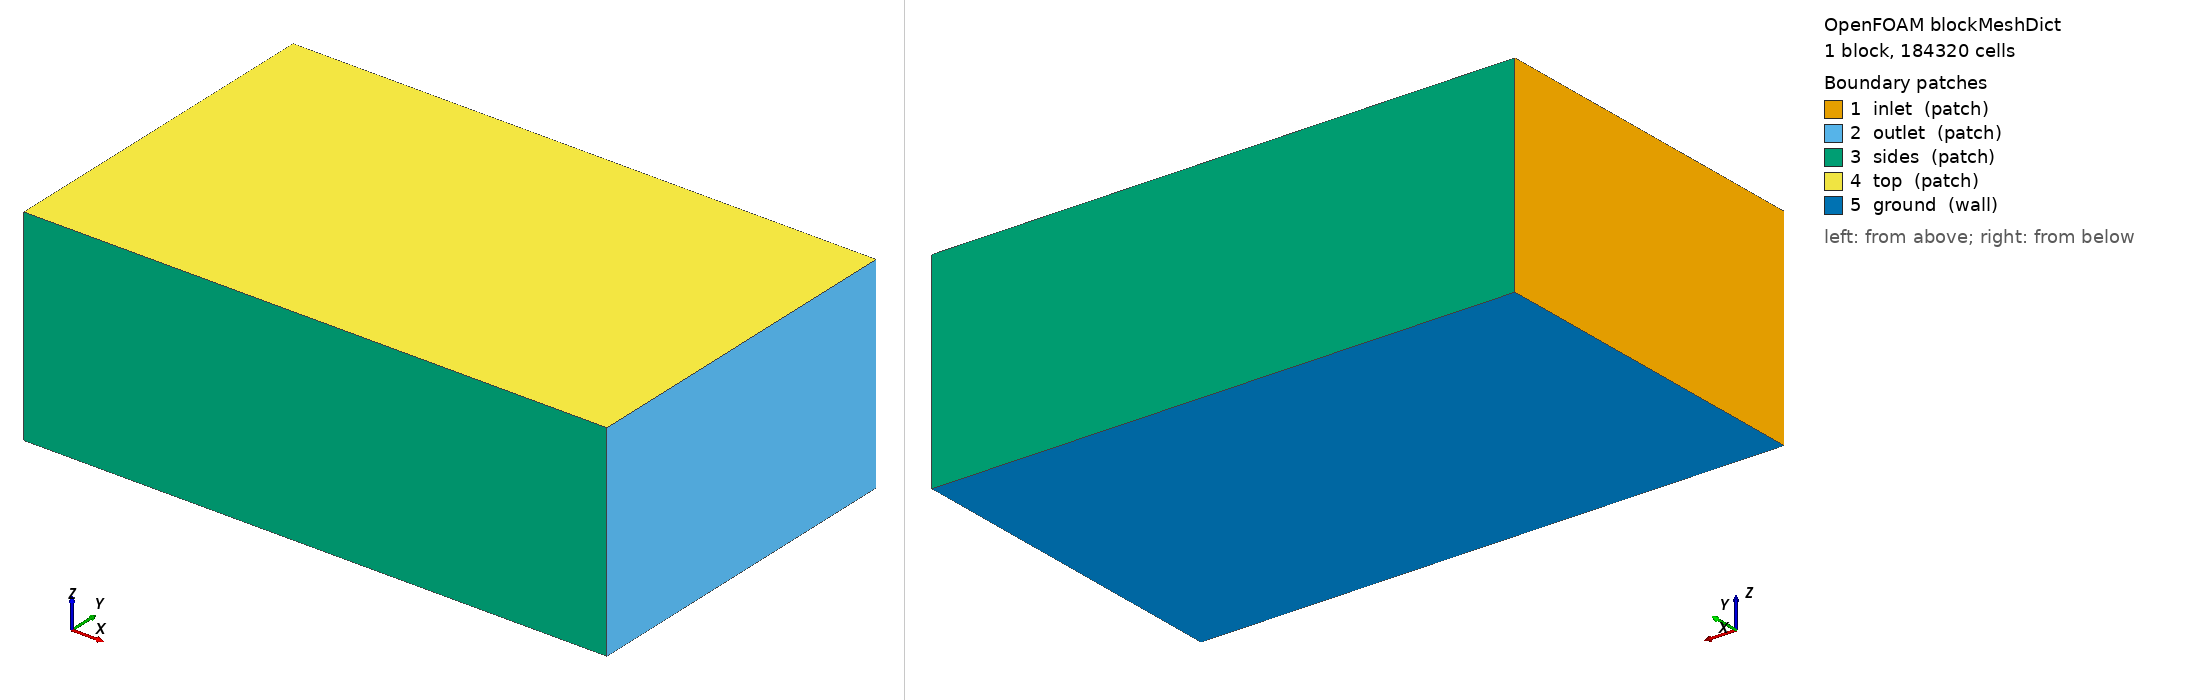

OpenFOAM case: the mesh blockMesh builds from blockMeshDict, 1 block(s), 184320 cells. Boundary patches (legend numbers): 1 inlet (patch), 2 outlet (patch), 3 sides (patch), 4 top (patch), 5 ground (wall). Left view from above one corner, right view from below the opposite corner. Boundary conditions: 1 field file(s) under 0/; 0 of 5 drawn patches have an entry in a shipped field file.

=== system/blockMeshDict ===
/*--------------------------------*- C++ -*----------------------------------*\
| =========                 |                                                 |
| \\      /  F ield         | OpenFOAM: The Open Source CFD Toolbox           |
|  \\    /   O peration     | Version:  2412                                  |
|   \\  /    A nd           | Website:  www.openfoam.com                      |
|    \\/     M anipulation  |                                                 |
\*---------------------------------------------------------------------------*/
FoamFile
{
    version     2.0;
    format      ascii;
    class       dictionary;
    object      blockMeshDict;
}
// * * * * * * * * * * * * * * * * * * * * * * * * * * * * * * * * * * * * * //

scale 1;

vertices
(
    (-6.0 -6.0 -3.086)
    (14.0 -6.0 -3.086)
    (14.0 6.0 -3.086)
    (-6.0 6.0 -3.086)
    (-6.0 -6.0 4.0)
    (14.0 -6.0 4.0)
    (14.0 6.0 4.0)
    (-6.0 6.0 4.0)
);

blocks
(
    hex (0 1 2 3 4 5 6 7) (80 48 48) simpleGrading (1 1 1)
);

edges ();

boundary
(
    inlet  { type patch; faces ((0 4 7 3)); }
    outlet { type patch; faces ((1 2 6 5)); }
    sides  { type patch; faces ((0 1 5 4) (3 7 6 2)); }
    top    { type patch; faces ((4 5 6 7)); }
    ground { type wall;  faces ((0 3 2 1)); }
);

mergePatchPairs ();
